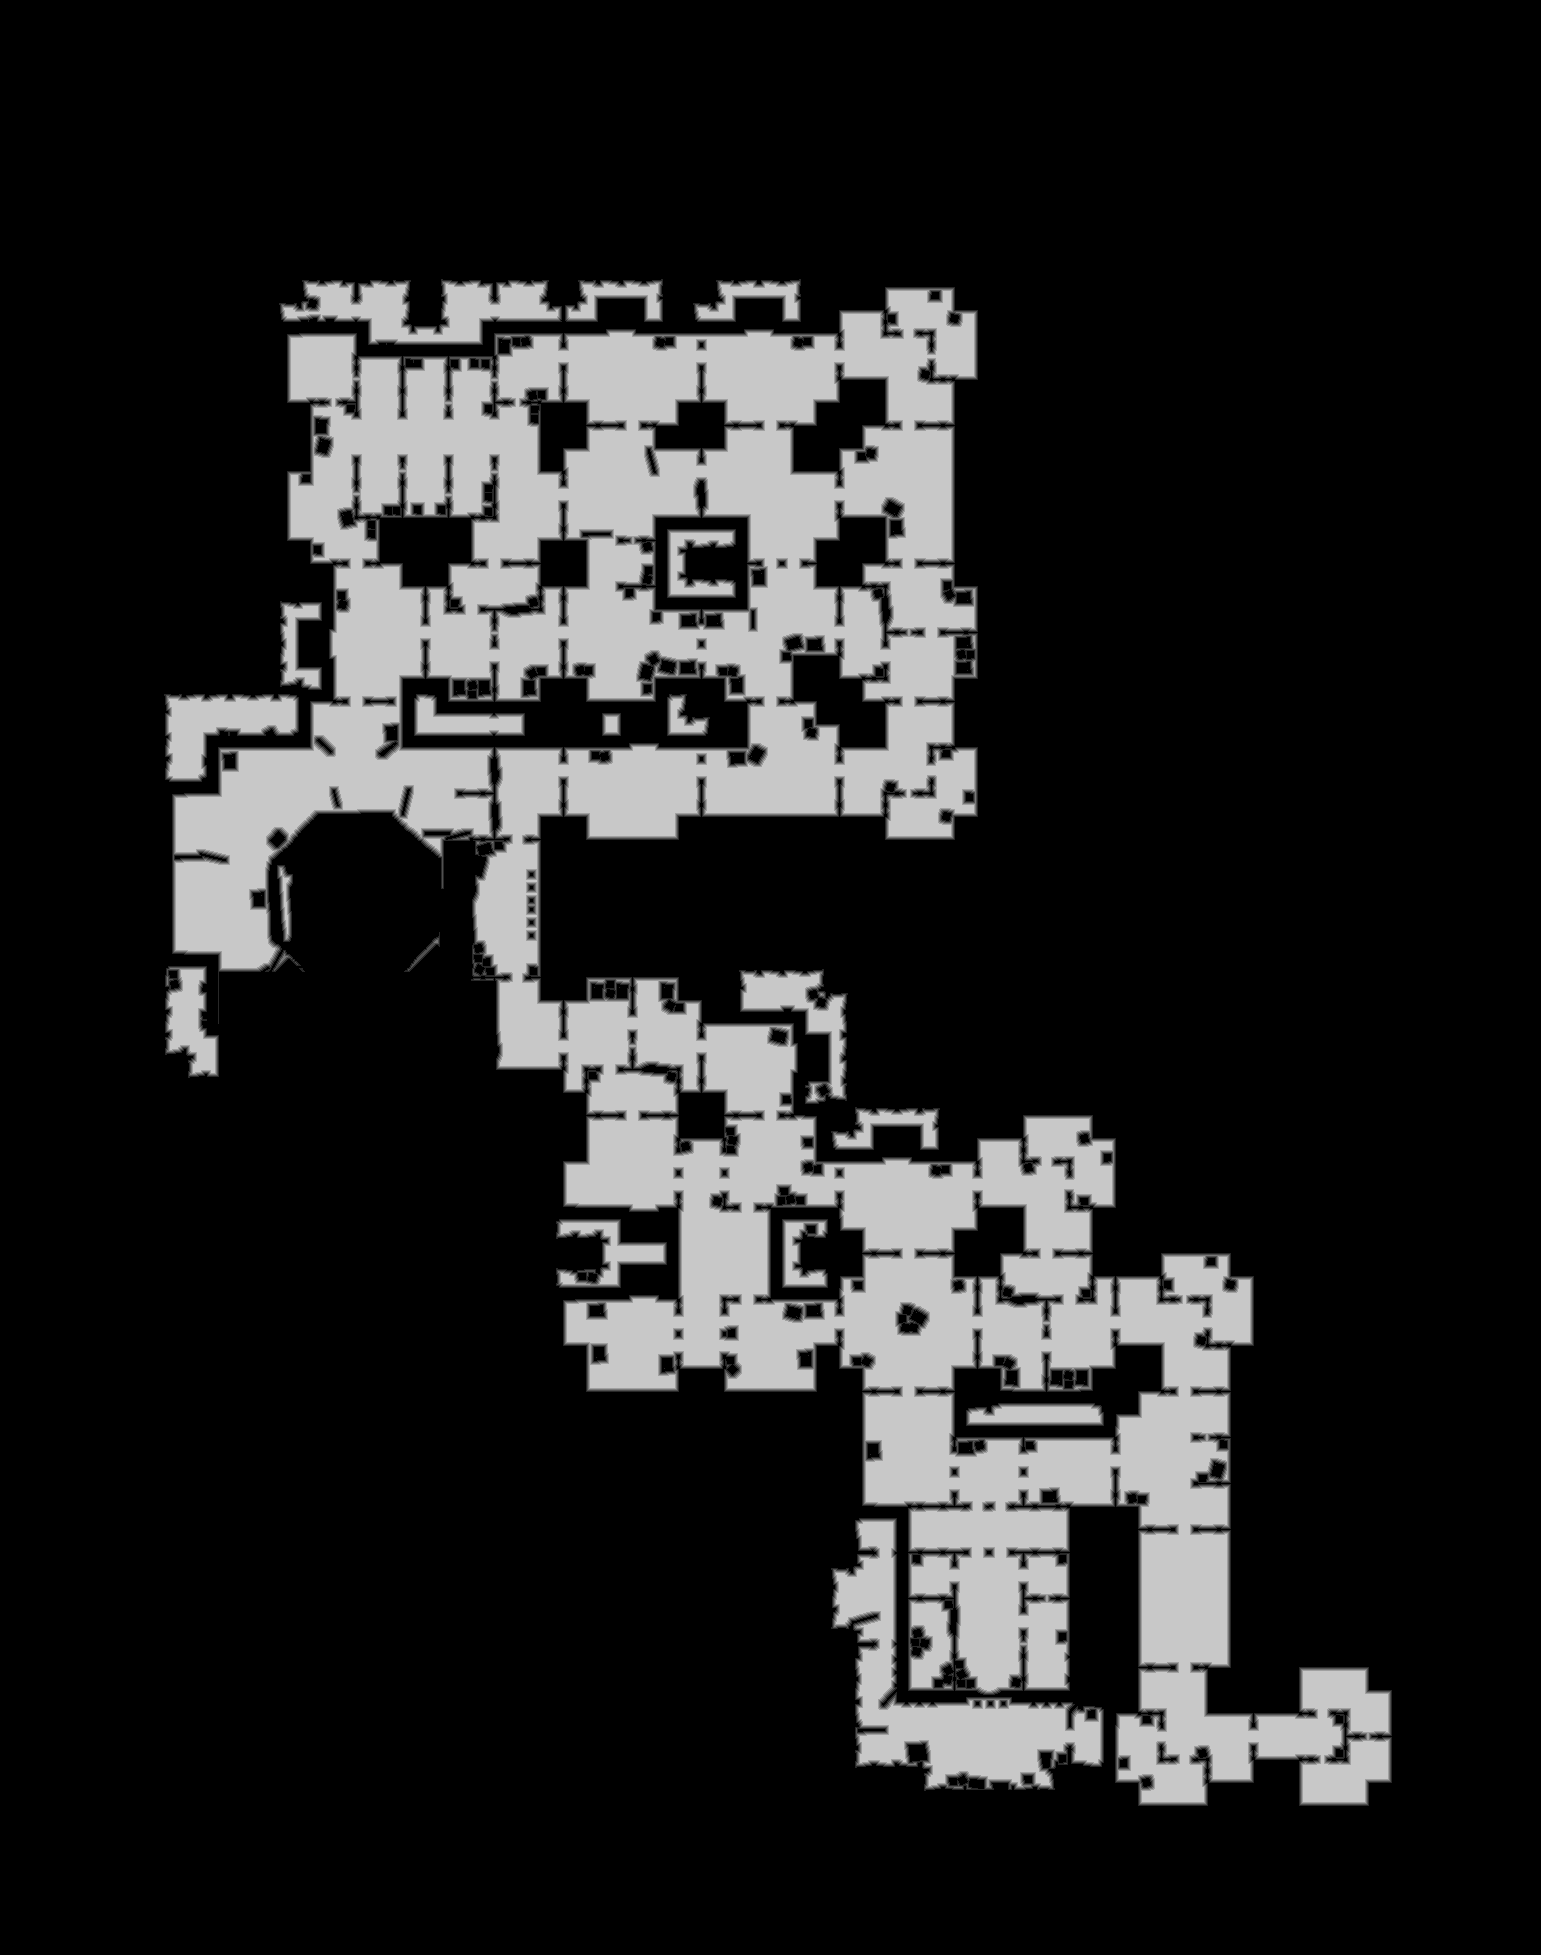

Values plotted in this chart, from the file beside it:
truth	truth_3200bd13c48.tsv
layer	ranged
source	walk_0
read	2026-11-19 18:16:53
width	1541
height	1955
stride	771
base	0x3201e110000
origin	0x50010
score	0.9266
iou_melee	0.6700
iou_ranged	0.9266
nibble	0	2379392
nibble	1	42906
nibble	2	41477
nibble	3	39620
nibble	4	37586
nibble	5	471674
